pico-8 play session: no input (idle), after a click and taps of 🅾, ❎, 🅾+❎, 🅾 in the second before t = 0

[t = 1 s] idle ~1s (no d-pad/buttons)
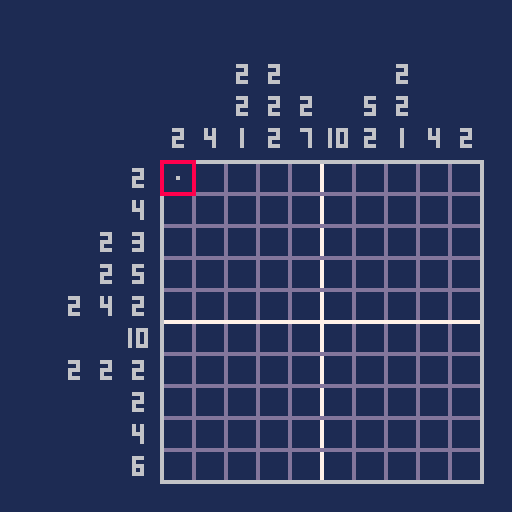

pico-8 cartridge
version 8
__lua__
-- picross-8
-- by nbst

-- current screen
-- 0=title
-- 1=level select
-- 2=level play
-- 3=difficulty select
scr=0

-- title blinking
title_blink_in_max=12
title_blink_in=12
title_blink_out_max=4
title_blink_out=4
title_hidden=false

-- level selection
difficulty=0
selected_level=1

-- levels
levels = {}

-- current level data
level_data = {}

-- current cell
cell = {}
cell.x = 1
cell.y = 1

-- drawing/erasing?
drawing=false
erasing=false

-- marking/unmarking?
marking=false
unmarking=false

-- level victory?
victory=false

-- mouse support
mouse = {}
mouse.show=false

-- frame
frame = 0

-- bottom-right x/y of level
br=126


----- init -----
function _init()
 -- cartridge data
 cartdata("picross8_nbst")

 -- default screen
 scr=0
 
 -- levels (easy)
 easy_levels_count=12
 for i=1,easy_levels_count do
  -- definition
  levels[i] = {}
  levels[i].x=0+11*((i-1)%11)
  levels[i].y=0+11*flr(i/11.5)
  levels[i].s=10
  levels[i].slx=10+28*((i-1)%4)
  levels[i].sly=32+28*flr(i/4.5)
 end
 
 -- levels (normal)
 normal_levels_count=15
 for i=1,normal_levels_count do
  j=easy_levels_count+i
  -- definition
  levels[j]={}
  levels[j].x=0+16*((i-1)%8)
  levels[j].y=22+16*flr(i/8.5)
  levels[j].s=15
  levels[j].slx=10+23*((i-1)%5)
  levels[j].sly=38+23*flr(i/5.5)  
 end
 
 -- mouse support
 poke(0x5f2d, 1)
end

----- update -----
function _update()
 if (scr == 0) then
  update_title()
 elseif (scr == 1) then
  update_levelselect()
 elseif (scr == 2) then
  update_level()
 elseif (scr == 3) then
  update_difficultyselect()
 end
 
 -- mouse support
 mouse.prevx = mouse.x
 mouse.prevy = mouse.y
 mouse.prevb = mouse.b
 mouse.x = stat(32)
 mouse.y = stat(33)
 mouse.b = stat(34)
 
  -- count frames
 frame += 1
end

----- update title -----
function update_title()
 -- make text blink
 if (title_hidden == false and title_blink_in > 0) then
  title_blink_in -= 1
 elseif (title_hidden == false and title_blink_in == 0) then
  title_hidden = true
  title_blink_in = title_blink_in_max
 elseif (title_hidden == true and title_blink_out > 0) then
  title_blink_out -= 1
 elseif (title_hidden == true and title_blink_out == 0) then
  title_hidden = false
  title_blink_out = title_blink_out_max
 end
 -- go to level select on press
 if (btnp(4) or btnp(5)) then
  scr=3
 end
end

----- update difficulty select -----
function update_difficultyselect()
 -- move up/down
 if (btnp(2)) difficulty=0
 if (btnp(3)) difficulty=1
  -- go to level select on press
 if (btnp(4) or btnp(5)) then
  if (difficulty==0) selected_level=1
  if (difficulty==1) selected_level=easy_levels_count+1
  scr=1
 end
end

----- update level select -----
function update_levelselect()
 index_min=1
 index_max=easy_levels_count
 index_colmax=4 
 
 if (difficulty == 1) then
  index_min=easy_levels_count+1
  index_max=index_min+normal_levels_count-1
  index_colmax=5
 end
 
 if (btnp(0)) then
  if (selected_level > index_min) then
   selected_level -= 1
  end
 elseif (btnp(1)) then
  if (selected_level < index_max) then
   selected_level += 1
  end
 elseif (btnp(2)) then
  if (selected_level > index_min+index_colmax-1) then
   selected_level -= index_colmax
  end
 elseif (btnp(3)) then
  if (selected_level < index_max-index_colmax+1) then
   selected_level += index_colmax
  end
 elseif (btnp(5)) then
  scr=2
  menuitem(1,"quit puzzle", function() scr=1 menuitem(1) end)
  load_level(selected_level)
 elseif (btnp(4)) then
  scr=3
 end
end

----- update level -----
function update_level()
 -- mouse support
 if (mouse.prevx != mouse.x or mouse.prevy != mouse.y) then
  mouse.show = true
 end
 if (mouse.show == true) then
  if (mouse.x < br and mouse.x > br-#level_data*c and mouse.y < br and mouse.y > br-#level_data*c) then
   cell.x = flr((mouse.x-(br-#level_data*c))/c)+1
   cell.y = flr((mouse.y-(br-#level_data*c))/c)+1
   mouse.inrange = true
  else
   mouse.inrange = false
  end
 end

 -- keys
 if (btnp(0) and cell.x > 1) then
  cell.x -= 1
  mouse.show=false
 elseif (btnp(1) and cell.x < #level_data) then
  cell.x += 1
  mouse.show=false
 elseif (btnp(2) and cell.y > 1) then
  cell.y -= 1
  mouse.show=false
 elseif (btnp(3) and cell.y < #level_data) then
  cell.y += 1
  mouse.show=false
 elseif ((btnp(5) or (mouse.inrange == true and mouse.b == 1)) and drawing == false and erasing == false) then
  if (level_data[cell.x][cell.y].p == 1) then
   erasing=true
  else
   drawing=true  
  end
 elseif (btnp(4) and marking == false and unmarking == false) then
  if (level_data[cell.x][cell.y].p == 2) then
   unmarking=true
  else
   marking=true
  end 
 end
 
 if btn(5) == false and mouse.b != 1 then
  drawing=false
  erasing=false
 end
 
 if btn(4) == false then
  marking=false
  unmarking=false
 end
 
 if drawing then
  set_cell_value(cell.x,cell.y,1)
 end
 if erasing then
  set_cell_value(cell.x,cell.y,0)
 end
 
 if marking then
  set_cell_value(cell.x,cell.y,2)
 end
 if unmarking then
  set_cell_value(cell.x,cell.y,0)
 end 

 if (victory and (btnp(4) or btnp(5))) then
  dset(selected_level,1)
  victory=false
  scr=1
  menuitem(1)
 end
 
 check_victory()
end

----- check victory -----
function check_victory()
 ok=true
 for i=1,#level_data do
  for j=1,#level_data do
   if (level_data[i][j].s == 1 and level_data[i][j].p != 1) then
    ok=false
    break
   end
   if (level_data[i][j].s == 0 and level_data[i][j].p == 1) then
    ok=false
    break
   end
  end
 end
 if (ok) then
  victory=true
 end
end

----- set cell value -----
function set_cell_value(x,y,v)
 if (level_data[x][y].p != 1 and v == 1) sfx(0)
 if (level_data[x][y].p == 1 and v == 0) sfx(1)
 if (level_data[x][y].p != 2 and v == 2) sfx(2)
 if (level_data[x][y].p == 2 and v == 0) sfx(2)
 level_data[x][y].p = v
end

----- draw -----
function _draw()
 if (scr == 0) then
  draw_title()
 elseif (scr == 1) then
  draw_levelselect()
 elseif (scr == 2) then
  draw_level()
 elseif (scr == 3) then
  draw_difficultyselect()
 end
 
 if (_debug != nil) then
  print(_debug,0,0,3) 
 end
end

----- draw title -----
function draw_title()
 -- background
 map(112,48,0,0,16,16)

 -- text
 if (title_hidden == false) then
	 print("push button to start",24,48,15) 
 end
end

----- draw difficulty select -----
function draw_difficultyselect()
 -- background
 rectfill(0,0,128,128,12)
 map(112,61,0,104,16,16)
 
 -- title
 spr(64,22,0,11,2) 
 
 -- options
 print("easy (10x10 puzzles)",24,44,7)
 print("normal (15x15 puzzles)",24,60,7)
 
 -- arrow
 if (frame % 40 > 6) then
  if (difficulty==0) then
   print("\143",12,44,7) 
  else
   print("\143",12,60,7) 
  end 
 end
end

----- draw level select -----
function draw_levelselect()
 -- background
 rectfill(0,0,128,128,1)
 -- title
 spr(64,22,0,11,2)
 -- text
 print("select a level",36,20,6)
 
 -- levels
 if (difficulty==0) then
  levels_count=easy_levels_count 
  start=1
 else
  levels_count=easy_levels_count+normal_levels_count 
  start=easy_levels_count+1
 end
 for i=start,levels_count do
  draw_level_select_box(i,levels[i].slx,levels[i].sly,dget(i)) 
 end
 
 -- selection border
 l = levels[selected_level]
 slm=22
 if (difficulty==1) slm=17
 rect(l.slx-1,l.sly-1,l.slx+slm,l.sly+slm,6)
 
 -- buttons
 spr(7,30,116)
 print("back",42,118)
 spr(6,70,116)
 print("play",82,118)
end

----- draw level -----
function draw_level()
 -- background
 rectfill(0,0,128,128,1)

 -- borders
 line(br-c*#level_data,br,br,br,6)
 line(br,br-c*#level_data,br-c*#level_data,br-c*#level_data,6)
 line(br-c*#level_data,br,br-c*#level_data,br-c*#level_data,6)
 line(br,br-c*#level_data,br,br,6)
 
 -- vertical lines
 for i=1,#level_data do
  if i < #level_data then
   col=13
   if (i%5==0) col=7
   line(br-c*#level_data+i*c,br-c*#level_data+1,br-c*#level_data+i*c,br-1, col)  
  end
  v = 0
  n = 1
  for j=#level_data,1,-1 do
   if (level_data[i][j].s == 1) then
    v += 1
   elseif (v > 0) then
    spr(15+v,br-c*#level_data+i*c-font_offset,br-c*#level_data-(c*n))
    n += 1
    v = 0
   end
   if (j == 1 and v > 0) do
    spr(15+v,br-c*#level_data+i*c-font_offset,br-c*#level_data-(c*n))
   end
  end
  if (n==1 and v==0) then
   spr(31,br-c*#level_data+i*c-font_offset,br-c*#level_data-(c*n))
  end
 end
 -- horizontal lines
 for i=1,#level_data do
  if i < #level_data then
   col=13
   if (i%5==0) col=7
   line(br-c*#level_data+1,br-c*#level_data+i*c,br-1,br-c*#level_data+i*c, col)
  end
		v = 0
  n = 1
  for j=#level_data,1,-1 do
   if (level_data[j][i].s == 1) then
    v += 1
   elseif (v > 0) then
    spr(15+v,br-c*#level_data-(c*n),br-c*#level_data+i*c-font_offset)
    n += 1
    v = 0
   end
   if (j == 1 and v > 0) do
    spr(15+v,br-c*#level_data-(c*n),br-c*#level_data+i*c-font_offset)
   end
  end  
  if (n==1 and v==0) then
   spr(31,br-c*#level_data-(c*n),br-c*#level_data+i*c-font_offset)
  end
 end
 -- cell (selection)
 c1=br-c*#level_data+(cell.x-1)*c
 c2=br-c*#level_data+(cell.y-1)*c
 rect(c1,c2,c1+c,c2+c,8)
 -- cells (content)
 for i=1,#level_data do
  for j=1,#level_data do
   p = level_data[i][j].p
   if (p == 1) then
    p1=br-c*#level_data+(i-1)*c
    p2=br-c*#level_data+(j-1)*c
    rectfill(p1+1,p2+1,p1+c-1,p2+c-1,6)    
   elseif (p == 2) then
    p1=br-c*#level_data+(i-1)*c
    p2=br-c*#level_data+(j-1)*c
    rectfill(p1+c/2,p2+c/2,p1+c/2,p2+c/2,6)        
   end
  end
 end
 
 -- mouse cursor
 if (mouse.show) then
  spr(8,mouse.x,mouse.y)
 end
 
 -- victory message
 if (victory) then
  rectfill(8,8,120,32,13)
  print("congratulations!",32,12,2)
  print("(press a key to continue)",14,24,2)
 end
end

----- draw level select box -----
function draw_level_select_box(n,tx,ty,s)
 size=21
 if (difficulty==1)size=16
 
 mx=10
 my=9
 if (difficulty==1) then
  mx=7
  my=6
 end
 
 r=1
 if (difficulty==1) r=0 
  
 rectfill(tx,ty,tx+size,ty+size,0)
 if (s == 1) then
  draw_level_preview(n,tx-r,ty-r)
 else
  print("?",tx+mx,ty+my,6)
 end
end

----- draw level preview -----
function draw_level_preview(n,tx,ty)
 load_level(n)
 for i=1,#level_data do
  for j=1,#level_data do
   if (level_data[i][j].s == 1) then
    if (difficulty==0) then
     rectfill(tx+i*2,ty+j*2,tx+i*2+1,ty+j*2+1,6)    
    else
     pset(tx+i,ty+j,6)
    end
   end
  end
 end
end

----- load level -----
function load_level(n)
 lvl = levels[n]
 level_data = {}
 
 for i=1,lvl.s do
 level_data[i] = {}
  for j=1,lvl.s do
   level_data[i][j] = {}
   level_data[i][j].p = 0
   v = mget(lvl.x+i-1, lvl.y+j-1)
   if (v == 1) then
	   level_data[i][j].s = 1
   else
	   level_data[i][j].s = 0   
   end
  end
 end
 
 c=8
 if (lvl.s == 15) c=6
 
 font_offset=6
 if (lvl.s == 15) font_offset=5
 
 br=120
 if (difficulty==1)br=126
end
__gfx__
00000000777777770000000000000000000550000000000011dddd1111dddd118888000000000000000000000000000000000000000000000000000000000000
0000000077777777000000000000000000055000000000001dddddd11dddddd18880000000000000000000000000000000000000000000000000000000000000
007007007777777700000000000000000000000000000000dd5dd5dddd555ddd8888000000000000000000000000000000000000000000000000000000000000
000770007777777700000000550055000000000000055000ddd55dddddd55ddd8288800000000000000000000000000000000000000000000000000000000000
000770007777777700000000550055000005500000055000dd5dd5ddddd555dd2028800000000000000000000000000000000000000000000000000000000000
0070070077777777000000000000000000055000000000006dddddd66dddddd60002200000000000000000000000000000000000000000000000000000000000
00000000777777770000000000000000000000000000000016dddd6116dddd610000000000000000000000000000000000000000000000000000000000000000
00000000777777770000000000000000000000000000000011666611116666110000000000000000000000000000000000000000000000000000000000000000
00600000066600000666000006060000066600000666000006660000066600000666000060666000060600006066600060666000606060006066600006660000
00600000000600000006000006060000060000000600000000060000060600000606000060606000060600006000600060006000606060006060000006060000
00600000066600000666000006660000066600000666000000060000066600000666000060606000060600006066600060666000606660006066600006060000
00600000060000000006000000060000000600000606000000060000060600000006000060606000060600006060000060006000600060006000600006060000
00600000066600000666000000060000066600000666000000060000066600000666000060666000060600006066600060666000600060006066600006660000
00000000000000000000000000000000000000000000000000000000000000000000000000000000000000000000000000000000000000000000000000000000
00000000000000000000000000000000000000000000000000000000000000000000000000000000000000000000000000000000000000000000000000000000
00000000000000000000000000000000000000000000000000000000000000000000000000000000000000000000000000000000000000000000000000000000
0000000000000000000000000000000000000000000000000000000000000000ccccccccccccccccccccc544ccccc544544ccccc544ccccccccccccc00000000
0000000000000000000000000000000000000000000000000000000000000000ccccccccccccccccccccc544ccccc544544ccccc544ccccccccccccc00000000
0000000000000000000000000000000000000000000000000000000000000000ccccccccccccccccccccc544ccccc544544ccccc544ccccccccccccc00000000
0000000000000000000000000000000000000000000000000000000000000000ccccccccccccccccccccc544ccccc544544ccccc544ccccccccccccc00000000
0000000000000000000000000000000000000000000000000000000000000000ccccccccccccccccccccc544ccccc544544ccccc544ccccccccccccc00000000
0000000000000000000000000000000000000000000000000000000000000000cccccccccccccc3ccc3cc544ccccc544544ccccc544c3ccccccccccc00000000
0000000000000000000000000000000000000000000000000000000000000000cc33c3ccccccccc3cc33c544ccccc544544ccccc544c3cccc33ccccc00000000
0000000000000000000000000000000000000000000000000000000000000000cccb3bccccccccb3ccbb3544ccccc544544ccccc5443bccc3bbccccc00000000
999999949994499999999999bbbbbbbbbbbbbbbbccccccccccccccccccccccccccccccccc55444444444444cc5544444444444444444444c4444444400000000
9944999999999949949999943333333333333333ccccccccccc554444444444444444cccc55444444444444cc5544444444444444444444c4444444400000000
9999999999499999999449995555555555555555cccccccccc55544444444444444444ccc55444444444444cc5544444444444444444444c4444444400000000
4999449999999999994999499999949999999994ccccccccc5554444444444444444444cc55444444444444cc5544444444444444444444c4444444400000000
9999999994994499999999999499999994499499ccccccccc5544444444444444444444cc55444444444444cc5554444444444444444445c4444444400000000
9999499999999999999949999999994999999999ccccccccc5544444444444444444444cc55444444444444ccc55544444444444444445cc4444444400000000
9499994499499949449999499994499994994999ccccccccc5544444444444444444444cc55444444444444cccc555445555555544455ccc4444444400000000
9999999999999999999499994499999999999994ccccccccc5544444444444444444444cc55444444444444cccccc544cccccccc544ccccc4444444400000000
00000000000000000000000000000000000000000000000000000000000000000000000000000000000000000000000000000000000000000000000000000000
00000000000000000000000000000000000000000000000000000000000000000000000000000000000000000000000000000000000000000000000000000000
00000000000000000000000000000000000000000000000000000000000000000000000000000000000000000000000000000000000000000000000000000000
00000000000000000000000000000000000000000000000000000000000000000000000000000000000000000000000000000000000000000000000000000000
006dddddddd06dddddddd006dddddd000d666660006ddddddd000d66666000d66666000000006dddddd000000000000000000000000000000000000000000000
006dd006ddd06dddddddd006dddddd000d666660006ddddddd00d66666600d666666000000006dddddd000000000000000000000000000000000000000000000
06ddd006ddd0006dddd00006dd0000000d60d660006d006ddd0d66000000d6600000000000006d006dd000000000000000000000000000000000000000000000
06ddd006ddd0006dddd0006ddd00000d6660d6606ddd006ddd0d66666000d6666600000000006d006dd000000000000000000000000000000000000000000000
06ddddddddd0006dddd0006ddd00000d666666606ddd006ddd00d66666000d66666006ddd006ddddddd000000000000000000000000000000000000000000000
06ddd0000000006dddd0006ddd00000d666666606ddd006ddd000d66666000d6666606ddd06ddd006dd000000000000000000000000000000000000000000000
06ddd0000000006dddd0006ddd00000d666666006ddd006ddd000000d66000000d660000006ddd006dd000000000000000000000000000000000000000000000
06ddd00000006dddddddd06ddddddd0d666d66606ddddddd000d66666600d66666600000006dddddddd000000000000000000000000000000000000000000000
06ddd00000006dddddddd06ddddddd0d6660d6606ddddddd000d66666000d66666000000006dddddddd000000000000000000000000000000000000000000000
00000000000000000000000000000000000000000000000000000000000000000000000000000000000000000000000000000000000000000000000000000000
00000000000000000000000000000000000000000000000000000000000000000000000000000000000000000000000000000000000000000000000000000000
00000000000000000000000000000000000000000000000000000000000000000000000000000000000000000000000000000000000000000000000000000000
44444444444444444444444444444444444444444444444444444444444444444444444444444444444444444444444400000000000000000000000000000000
44444444444444444444444444444444444444444444444444444444444444444444444444444444444444444444444400000000000000000000000000000000
44444444444444444444444444444444444444444444444444444444444444444444444444444444444444444444444400000000000000000000000000000000
44444444444444444444444444444444444444444444444444444444444444444444444444444444444444444444444400000000000000000000000000000000
449ffffffff49ffffffff449ffffff444d666664449fffffff444d66666444d66666444444449ffffff444444d64444400000000000000000000000000000000
449ff449fff49ffffffff449ffffff444d666664449fffffff44d66666644d666666444444449ffffff444444d66444400000000000000000000000000000000
49fff449fff4449ffff44449ff4444444d64d664449f449fff4d66444444d6644444444444449f449ff444444d66644400000000000000000000000000000000
49fff449fff4449ffff4449fff44444d6664d6649fff449fff4d66666444d6666644444444449f449ff444444d66664400000000000000000000000000000000
49fffffffff4449ffff4449fff44444d666666649fff449fff44d66666444d66666449fff449fffffff444444d66666400000000000000000000000000000000
49fff4444444449ffff4449fff44444d666666649fff449fff444d66666444d6666649fff49fff449ff444444d66664400000000000000000000000000000000
49fff4444444449ffff4449fff44444d666666449fff449fff444444d66444444d664444449fff449ff444444d66644400000000000000000000000000000000
49fff44444449ffffffff49fffffff4d666d66649fffffff444d66666644d66666644444449ffffffff444444d66444400000000000000000000000000000000
49fff44444449ffffffff49fffffff4d6664d6649fffffff444d66666444d66666444444449ffffffff444444d64444400000000000000000000000000000000
44444444444444444444444444444444444444444444444444444444444444444444444444444444444444444444444400000000000000000000000000000000
44444444444444444444444444444444444444444444444444444444444444444444444444444444444444444444444400000000000000000000000000000000
44444444444444444444444444444444444444444444444444444444444444444444444444444444444444444444444400000000000000000000000000000000
00001000000010101010101010000040201010101020202020201010101020400010100000000000101010101010004000101010100010000010100000001040
00101010101010101010101010100040100000000010101010100000000000400010101010000000001010000010104000101010101000101010100010100040
00001010001010101000000010000040201010101010101010101010101020400000101000000010101010101010104010100000001010101000000000101040
00101010101010101010101010100040101000000010101000001000001000401010000010100000101000000000104000101010101010101000001010000040
00001010101010101010101010000040200010101010101010101010100020401000001010101010102010101000104010000000100010000000000010100040
00101010101010101010101010100040101010000000101000001000000000401000000000100000100000000000104000001010101010101010101000000040
00001010101010101010101000000040200000001010101010101020200020401010000000001000100010001010004000100010000010100000000000000040
10101010101010101010101010101040101010100000000000001000000010401000000000100000100000000010204000000000101000101010000000000040
00000000000000000000000000000040202020202020202020202020202020400010101010100010100010100010104000000010100000001010000000000040
10101010101010101010101010101040101010101000101000101000001010400010000000001000001000000000004000000000200010101010101000000040
30303030303030303030303030303050303030303030303030303030303030503030303030303030303030303030305030303030303030303030303030303030
30303030303030303030303030303030303030303030303030303030303030303030303030303030303030303030305030303030303030303030303030303040
00000000000000002020101010000040001010101010101010101010101000400010001010101000100000000000004020202010101010102020202020202040
00001010101010101010100000000040000000000000101010100000000000401010102000000000000000101010004000000000000000000000000000000000
00000000002000202010101010100040101010101010101010101010101010400000001000001000000000000000004000001010000000101020202000202040
00101010101010101010101000000040000000000010101010101000100010401000101010000000000010100010104000000000000000000000000000000000
00000000000020101010101010101040101000001010101010101000001010401010001000101000101000000000004000101000000000001010200020100040
00101010101010000000101000000040000000000010100000100000001000400000101010100000000000000000104000000000000000000000000000000000
00000000000000101010101010101040100000000010101010100000000010400000001010101000000000000000004010100010001000202010102010001040
10101010101000001010100000000040000010100010000010102000000000401000001010101020000000000010104000000000000000000000000000000000
00000010001000101010100000101040101000000010101010100000001010400010001010000000100000000000004010001000000000100020102010001040
10101000101000001000101000001040001000001010100000102010200000400000001010101010101010100010004000000000000000000000000000000000
00001010101000101010101000000040101010101010101010101010101010400000001010000000000000001010004010201010102020100000102010201040
10101000001000000000001000100040001010101010101010202010200000400000001010100010101010100010004000000000000000000000000000000000
00101000101000101010101000000040101010101010101010101010101010401010101010100010101000101010104010201020200010102000101020102040
10101000100000000010101000001040001000101000000000101020100000400010100000001010101010000010004000000000000000000000000000000000
00101010101010001010101010000040001010101010001000101010101000401000000000001000000010000000104010100010101000102010102020101040
10101010000000100000100000100040001000100000101010101010100000401010101010101010001000000010004000000000000000002000000000000000
00000010101010100010101010100040000010101010101010101010100000401020101000100010101000100000104000202000102020201010202020201040
10101010000010101010100000101040001000101010102000000010200000401010101010101000100010000010004000000000000000002000000000000000
00101010101010101000101010100040000010101010101010101010100000401020200010001010000010001000104000101010102010000000001020201040
00101010000000000010101000001040001010000000101000000010000000400020102010001000000010000010004000000000000000000000000000000000
20000010101010101010001010100040000010101010101010101010100000401020200010001010100010001000104010102010102020201010102020001040
00000010100000101010001000000040000010001000000010000010000000400010001000101000001000000010104053535353535353535353535353535353
00000000101010101010101010100040000000101000000000001010000000401000000010001010101010001000104010201010101020100010100020102040
00001010101000100000001000101040001000101010100010000010200000401010001000102010100000001000104053535353535353535353535353535353
00000000001010101010101010000040000000101010101010101010000000401000000000100010101000100000104010102020201020100020101000100040
00101010001000101000001010101040100000100000100010000010200000401000101000100010000010101010104053535353535353535353535353535353
00000000001010101010101000000040000000001010101010101000000000401000000000001000000010000000104000002000102010100010202000102040
10101010101000101010000010101040101010000000101010000010200000401010100000101010101010101010004053535353535353535353535353535353
00000010101010101020000000000040000000000010101010100000000000402010101010101010101010101010004000000020101010200010101010100040
10101010001000101010100000000040101010100000101010100010200000400010101010101010101010100010004053535353535353535353535353535353
30303030303030303030303030303030303030303030303030303030303030303030303030303030303030303030303030303030303030303030303030303030
30303030303030303030303030303030303030303030303030303030303030303030303030303030303030303030305053535353535353535353535353535353
00000000000000000000000000000000000000000000000000000000000000000000000000000000000000000000000000000000000000000000000000000000
00000000000000000000000000000000000000000000000000000000000000000000000000000000000000000000000053535353535353535353535353535353
00000000000000000000000000000000000000000000000000000000000000000000000000000000000000000000000000000000000000000000000000000000
00000000000000000000000000000000000000000000000000000000000000000000000000000000000000000000000053637373737373737373737373738353
00000000000000000000000000000000000000000000000000000000000000000000000000000000000000000000000000000000000000000000000000000000
000000000000000000000000000000000000000000000000000000000000000000000000000000000000000000000000539306162636465666768696a6b6a353
00000000000000000000000000000000000000000000000000000000000000000000000000000000000000000000000000000000000000000000000000000000
000000000000000000000000000000000000000000000000000000000000000000000000000000000000000000000000539307172737475767778797a7b7a353
006dddddddd06dddddddd006dddddd000d666660006ddddddd000d66666000d66666000000006dddddd000000000000000000000000000000000000000000000
006dd006ddd06dddddddd006dddddd000d666660006ddddddd00d66666600d660000000000000000000000000000000053b3c3c3c3c3c3c3c3c3c3c3c3c3d353
06ddd006ddd0006dddd00006dd0000000d60d660006d006ddd0d66000000d6600000000000006d006dd000000000000000000000000000000000000000000000
06ddd006ddd0006dddd0006ddd00000d6660d6606ddd006ddd0d66666000d6660000000000000000000000000000000053b2535353535353535353535353c253
06ddddddddd0006dddd0006ddd00000d666666606ddd006ddd00d66666000d66666006ddd006ddddddd000000000000000000000000000000000000000000000
06ddd0000000006dddd0006ddd00000d666666606ddd006ddd000d66666000000000000000000000000000000000000053a2e253925382535353e2825392d253
06ddd0000000006dddd0006ddd00000d666666006ddd006ddd000000d66000000d660000006ddd006dd000000000000000000000000000000000000000000000
06ddd00000006dddddddd06ddddddd0d666d66606ddddddd000d66666600d6000000000000000000000000000000000033334333434333334333433343333343
06ddd00000006dddddddd06ddddddd0d6660d6606ddddddd000d66666000d66666000000006dddddddd000000000000000000000000000000000000000000000
00000000000000000000000000000000000000000000000000000000000000000000000000000000000000000000000013232313232323132313232323231323
00000000000000000000000000000000000000000000000000000000000000000000000000000000000000000000000000000000000000000000000000000000
00000000000000000000000000000000000000000000000000000000000000000000000000000000000000000000000003132303031303032313031323131323
__gff__
0000000000000000000000000000000000000000000000000000000000000000000000000000000000000000000000000000000000000000000000000000000000000000000000000000000000000000000000000000000000000000000000000000000000000000000000000000000000000000000000000000000000000000
0000000000000000000000000000000000000000000000000000000000000000000000000000000000000000000000000000000000000000000000000000000000000000000000000000000000000000000000000000000000000000000000000000000000000000000000000000000000000000000000000000000000000000
__map__
0202020201010202020204020202020200000000020400000101010000000000040000000001010100000004010101010101010101010401000100000101010100040000000001010000000004000000010000000000000400000001010101000000000101010101010101010104000002020101020200000400000000000000
0202020101010102020204020202010101010000020400000101010100000000040000000101010101000004010001000102010100010401000100010101010101040000000001010100000004010101010101010100000400000101000001010000040101010202020201010104000202000101000202000400000000000000
0202010102010101020204020201010101010100020401010100000100000000040000010100010101010004010001000102010000010401010100010100000101040000000001000101000004000000010000000000000400010101010101010100040101020101010102010104020200010101010002020400000000000000
0201010201010101010204020101020101000101020401000101000100000000040001010000000101010104010001000102010000010401000001010001010001040000000001000001010004000001010100000000000400010001010101000100040102010102010101020104020001010000010100020400000000000000
0101020101010102010104020101020101000101020401010100000101010101040101000000000001010104010000000000010000010401000001010000010001040000000001000000010104000100010100000000010400010001010101000100040102010101010102020104020001020001010100020400000000000000
0101010101010101010104020101010101010101020400010100000000000001040101000101010001000104010101000101010000010402010001010101010001040000000001010101010104010101010101010000010400010001010101000100040102010102020202020104020001020001010100020400000000000000
0201010201010201010204020102010101010201020400010100000000000001040001000100010001000104010101000101010100010402010000010000000101040000000001000000000004010101010101010101010400000001000001000000040102010202020102020104020101010101010101020400000000000000
0202020201010202020204020201020200000100020400000100000101010101040001000100010001000104010101000101010102010400010000000101010101040101010101010101010104020001000000000100000400000001000001000000040101020202020202010104010200000000010101010400000000000000
0202020101010102020204020202010101010000020400000101000000000100040001000100010001000104010101000101010102010400000100000000000000040001010001000100010104010101010101010101010400000101020001010000040101010202020201010104000101010101010101000400000000000000
0000010101010101000004000000000000000000020400000001010101010000040001010101010101010104010101010101010101010400000001010101010101040000010101010101010004000000000000000000000400000000000000000000040101010101010101010104000202020101020202000400000000000000
0303030303030303030305030303030303030303030503030303030303030303050303030303030303030305030303030303030303030503030303030303030303050303030303030303030305030303030303030303030503030303030303030303050303030303030303030305030303030303030303030500000000000000
0200000101000000000004000000000000000000000400000000000000000000000000000000000000000000000000000000000000000000000000000000000000000000000000000000000000000000000000000000000000000000000000000000000000000000000000000000000000000000000000000000000000000000
0000010101010000000004000000000000000000000400000000000000000000000000000000000000000000000000000000000000000000000000000000000000000000000000000000000000000000000000000000000000000000000000000000000000000000000000000000000000000000000000000000000000000000
0000010001010000000004000000000000000000000400000000000000000000000000000000000000000000000000000000000000000000000000000000000000000000000000000000000000000000000000000000000000000000000000000000000000000000000000000000000000000000000000000000000000000000
0000000101000001010104000000000000000000000400000000000000000000000000000000000000000000000000000000000000000000000000000000000000000000000000000000000000000000000000000000000000000000000000000000000000000000000000000000000000000000000000000000000000000000
0000010000010001000104000000000000000000000400000000000000000000000000000000000000000000000000000000000000000000000000000000000000000000000000000000000000000000000000000000000000000000000000000000000000000000000000000000000000000000000000000000000000000000
0000010000010001000104000000000000000000000400000000000000000000000000000000000000000000000000000000000000000000000000000000000000000000000000000000000000000000000000000000000000000000000000000000000000000000000000000000000000000000000000000000000000000000
0101010000010101000104000000000000000000000400000000000000000000000000000000000000000000000000000000000000000000000000000000000000000000000000000000000000000000000000000000000000000000000000000000000000000000000000000000000000000000000000000000000000000000
0101010000010101010104000000000000000000000400000000000000000000000000000000000000000000000000000000000000000000000000000000000000000000000000000000000000000000000000000000000000000000000000000000000000000000000000000000000000000000000000000000000000000000
0101010101010101000004000000000000000000000400000000000000000000000000000000000000000000000000000000000000000000000000000000000000000000000000000000000000000000000000000000000000000000000000000000000000000000000000000000000000000000000000000000000000000000
0001010101010100000004000000000000000000000400000000000000000000000000000000000000000000000000000000000000000000000000000000000000000000000000000000000000000000000000000000000000000000000000000000000000000000000000000000000000000000000000000000000000000000
0303030303030303030305030303030303030303030503030303030303030303030303030303030303030303030303040303030303030303030303030303030303030303030303030303030303030303030303030303030303030303030303030303030303030303030303030303030503030303030303030303030303030303
0000000000000000000000000000000400000000010101010101010202020204000000000000000101010101010000040000000001010101010100000000000400000000000101010000000000000004010100010101010100010101010101040000000000000101010101000000000400000000000000000001010100000004
0000010101010101010101010102000400000001010202000002010102000204020000000001010101010101010100040101000001010001000001000000000400000000000000010000000000000004010100000000000000000101010101040000000000010000000001010101010400000000000000000101010101000004
0000010000000000000000000100000400000001020200000002020100020204010101000001010101010101010101040101000000000000000101000001010400000000000001010100000000000004010001010100010101000001010101040000000000000000020101010001000400000000000000010101010201010104
0000010000010101010100000100000400000001010000000000010100020004000001010001010101010101010101040100000000010000000101020100010400000000000101010101000000000004010001000101010001000001010101040101000000000000000000010100000402020202020202010101010101010004
0000010000010101010100000100000400000201010101010101010100020204000000010001010101010101010101040101000000000101010101010100000400000000000001010100000000000004010001010100010101000000010101040001010100000000000000010101020402000000000000000101010101000004
0000010000010101010100000100000402020201020101010101010100020204000000010001010101010101010101040100000100010101010101010001010400020100010001000100010001000004010000000001000000000000010101040000000101010101000001010101000400000000000000000001010100000004
0000010000010101010100000100000402000201020101010101010100020204000001010001000001010000010101040001000001010101010101010100010400000101010001010100010101000004000001000001000000000000000101040000010100000001010101020101000400000000000000000101010101000004
0000010000000000000000000100000402000201020101010101010100000204000101000001010001010100010100040001010001010101010100010000000400000100010001000100010001000004000001010000000101000001000001040000010000010000000000000101000401000000000001010101010101010004
0000010101010101010101010100000402000101010101010101010101000204010100000000010101010101010000040001010101000101010101010101000400000101010001010100010101000004000001010101010101010000000000040000010001010101000000000100000401010100000101010000000101010004
0000010100010101010101010100000402010101020101010101020101010204010100000101010101010101000000040000000100010001010001010001010401010100010101000101010001010104000001010101010101010001000100040000010101010201010101010101000401010101010101000101010001010004
